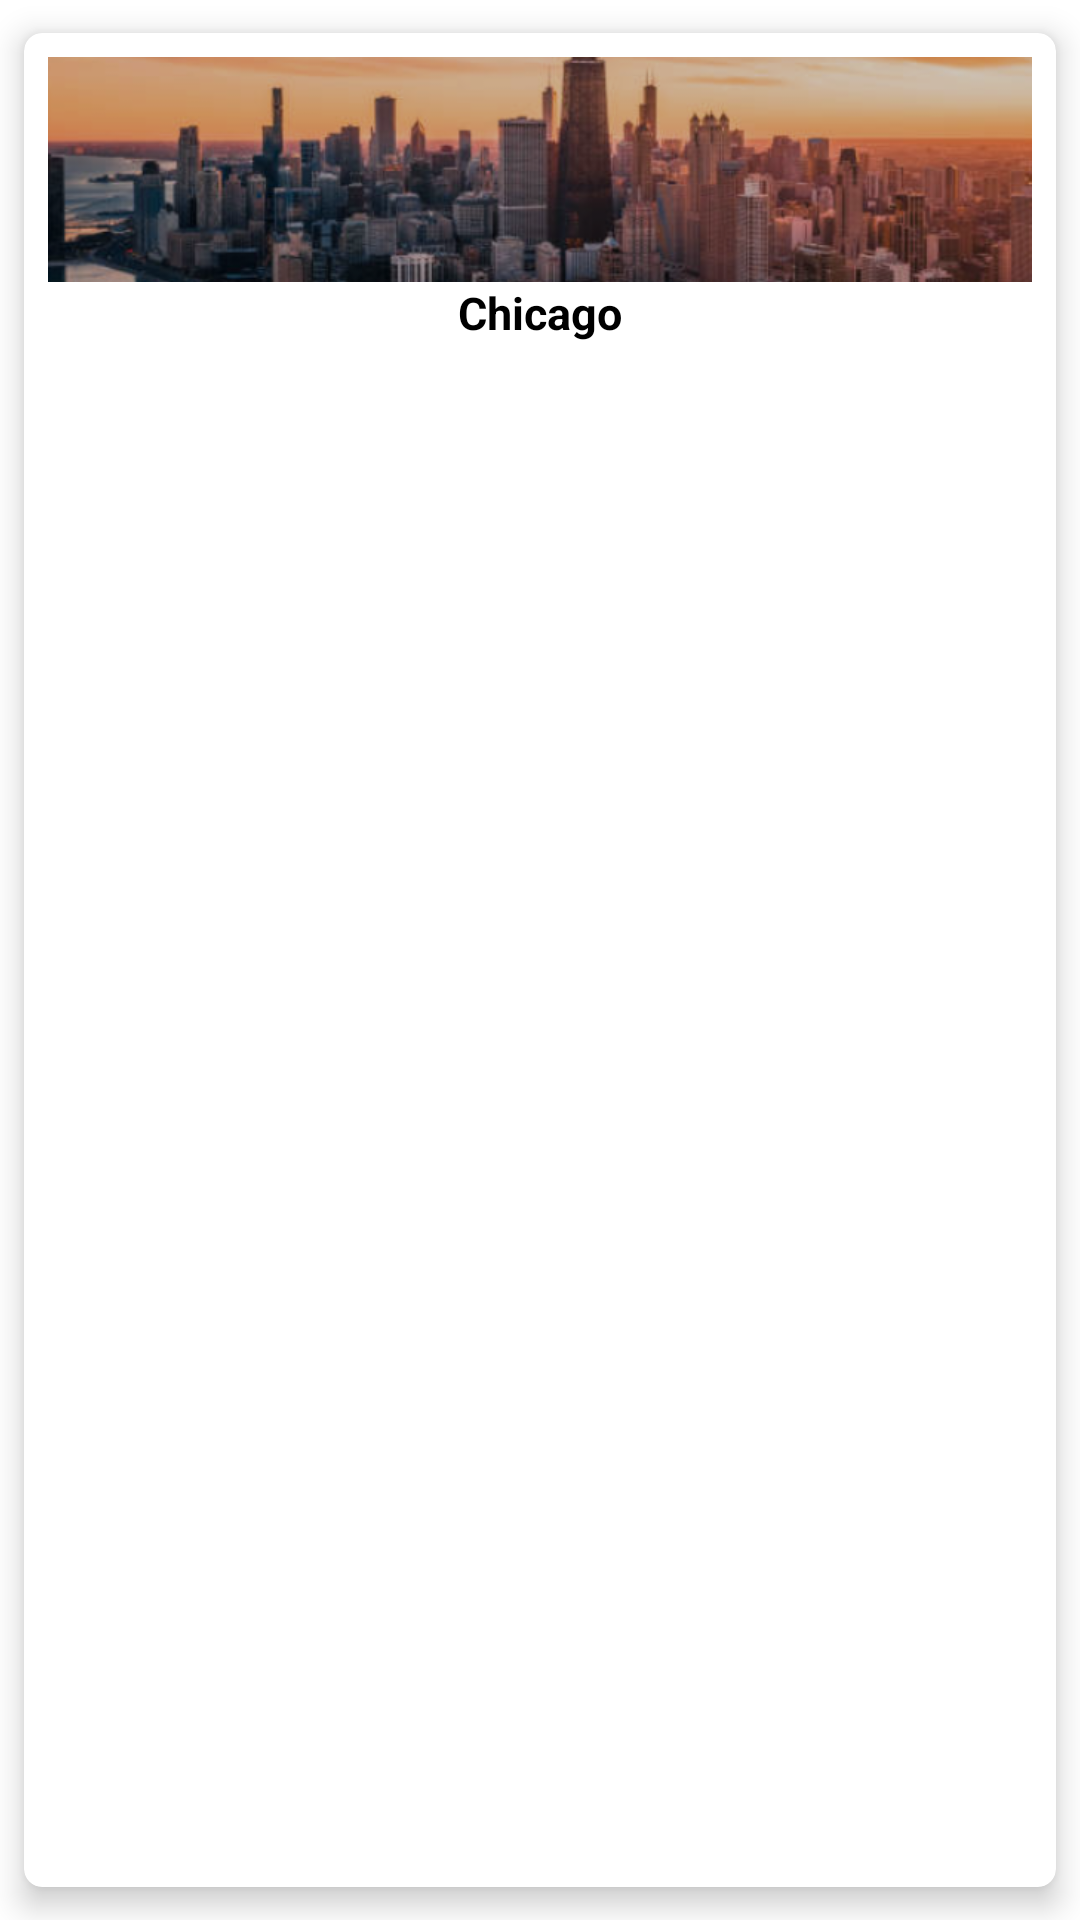

The Android layout XML behind this screen, and the referenced resources:
<!-- AndroidManifest.xml: application theme Theme.TravelTales -->
<!-- res/layout/grid_view_list_item.xml -->
<?xml version="1.0" encoding="utf-8"?>
<com.google.android.material.card.MaterialCardView xmlns:android="http://schemas.android.com/apk/res/android"
    android:layout_width="match_parent"
    android:layout_height="wrap_content"
    xmlns:app="http://schemas.android.com/apk/res-auto"
    app:cardCornerRadius="6dp"
    app:cardElevation="6dp"
    app:cardMaxElevation="6dp"
    app:cardUseCompatPadding="true"
    app:cardPreventCornerOverlap="true">

    <LinearLayout
        android:layout_width="wrap_content"
        android:layout_height="wrap_content"
        android:orientation="vertical"
        android:padding="8dp">

        <ImageView
            android:id="@+id/icon_id"
            android:layout_width="wrap_content"
            android:layout_height="75dp"
            android:scaleType="centerCrop"
            android:src="@drawable/a"
            />
        <TextView
            android:id="@+id/textview"
            android:layout_width="wrap_content"
            android:layout_height="wrap_content"
            android:layout_gravity="center"
            android:textColor="@color/black"
            android:textSize="15dp"
            android:textStyle="bold"
            android:text="Chicago"

            />

    </LinearLayout>


</com.google.android.material.card.MaterialCardView>
<!-- resources referenced by this layout -->
<resources>
  <color name="black">#FF000000</color>
  <!-- drawable a: png bitmap (drawable, 358840 bytes) -->
  <style name="Theme.TravelTales" parent="Theme.MaterialComponents.DayNight.DarkActionBar">
          
          <item name="colorPrimary">@color/purple_500</item>
          <item name="colorPrimaryVariant">@color/purple_700</item>
          <item name="colorOnPrimary">@color/white</item>
          
          <item name="colorSecondary">@color/teal_200</item>
          <item name="colorSecondaryVariant">@color/teal_700</item>
          <item name="colorOnSecondary">@color/black</item>
          
          <item name="android:statusBarColor">?attr/colorPrimaryVariant</item>
          
      </style>
  <color name="purple_500">#FF6200EE</color>
  <color name="purple_700">#FF3700B3</color>
  <color name="white">#FFFFFFFF</color>
  <color name="teal_200">#FF03DAC5</color>
  <color name="teal_700">#FF018786</color>
</resources>
